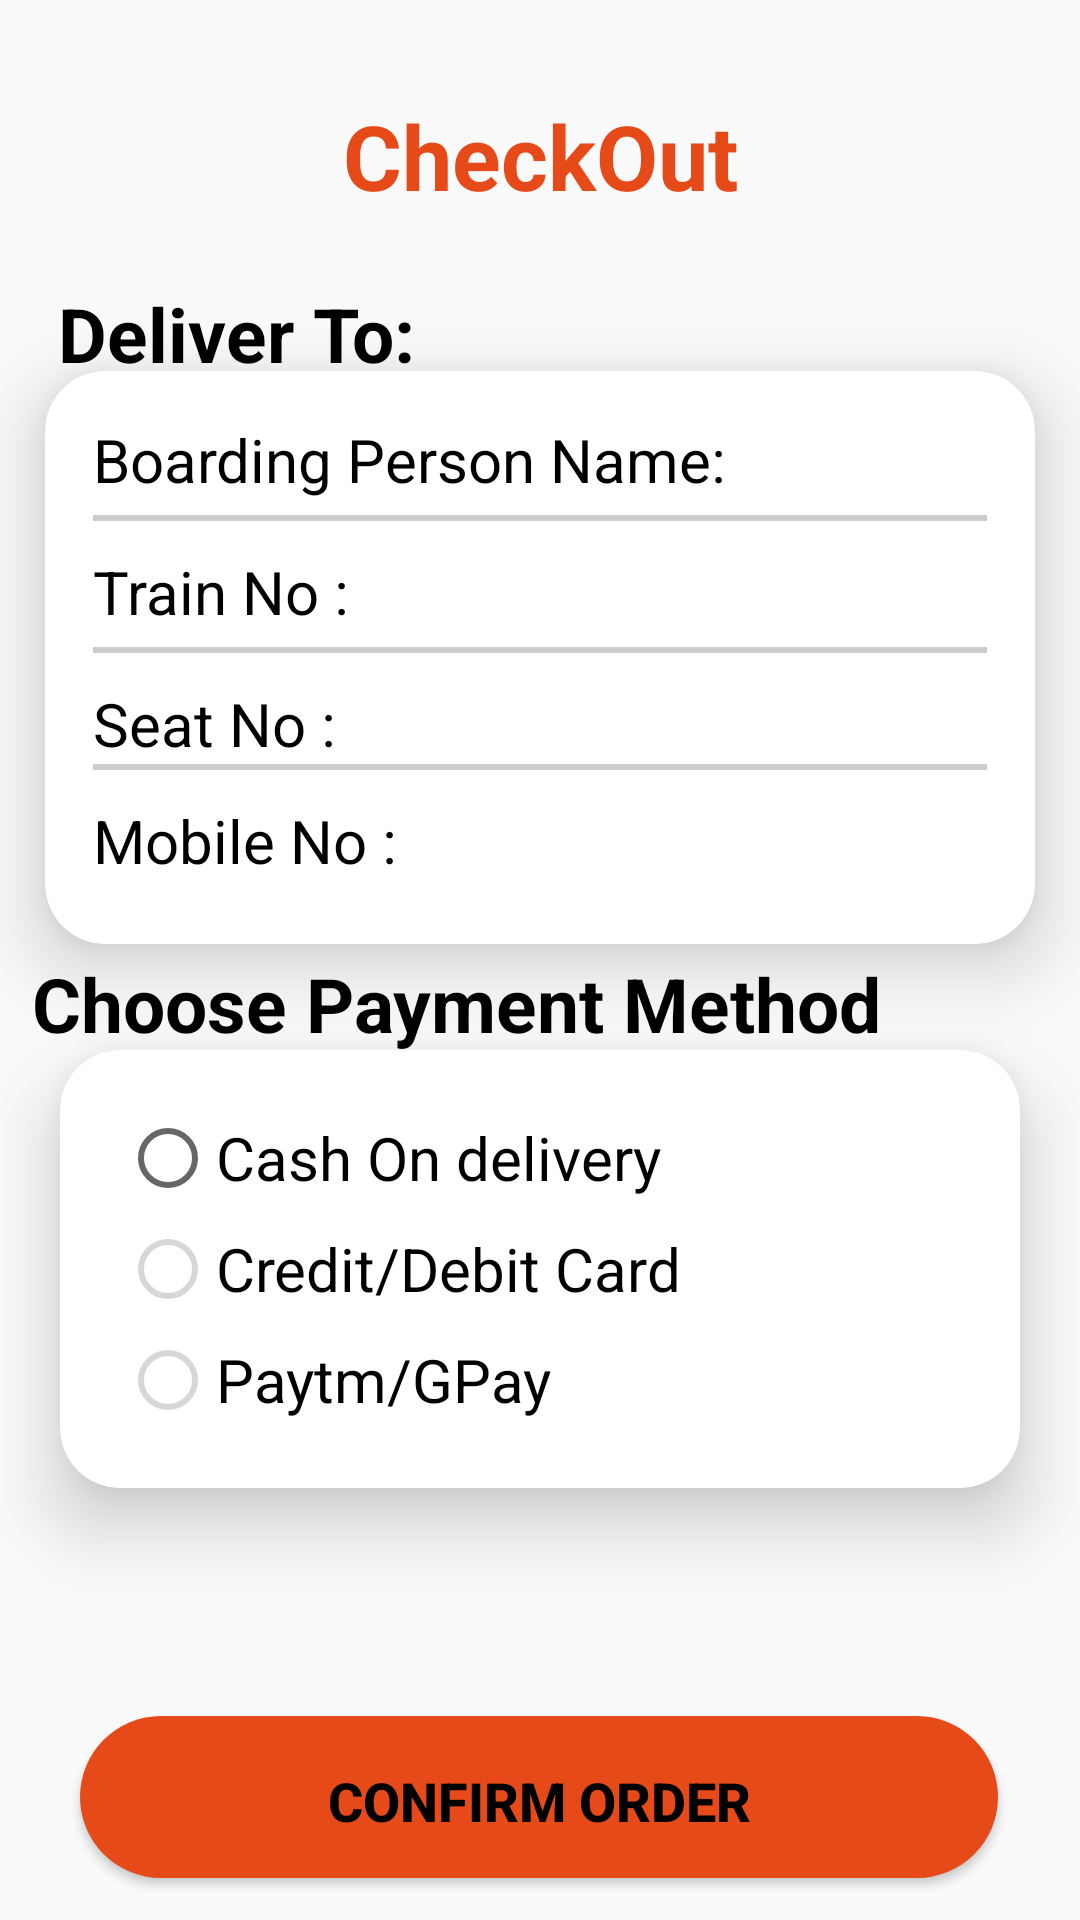

This screen was rendered from an Android layout file. Write that file and the resources it references.
<!-- AndroidManifest.xml: application theme Theme.Train_food_delivery -->
<!-- res/layout/activity_confirm_details.xml -->
<?xml version="1.0" encoding="utf-8"?>
<androidx.constraintlayout.widget.ConstraintLayout xmlns:android="http://schemas.android.com/apk/res/android"
    xmlns:app="http://schemas.android.com/apk/res-auto"
    xmlns:tools="http://schemas.android.com/tools"
    android:layout_width="match_parent"
    android:layout_height="match_parent"
    tools:context=".ConfirmDetails">

    <TextView
        android:id="@+id/textView7"
        android:layout_width="match_parent"
        android:layout_height="wrap_content"
        android:text="CheckOut"
        android:textSize="30dp"
        android:gravity="center"
        android:textStyle="bold"
        android:textColor="@color/orange"
        app:layout_constraintBottom_toBottomOf="parent"
        app:layout_constraintEnd_toEndOf="parent"
        app:layout_constraintHorizontal_bias="0.498"
        app:layout_constraintStart_toStartOf="parent"
        app:layout_constraintTop_toTopOf="parent"
        app:layout_constraintVertical_bias="0.053" />

    <TextView
        android:id="@+id/textView8"
        android:layout_width="wrap_content"
        android:layout_height="wrap_content"
        android:text="Deliver To: "
        android:textSize="25dp"
        android:layout_marginBottom="20dp"
        android:textStyle="bold"
        android:textColor="@color/black"
        app:layout_constraintBottom_toBottomOf="parent"
        app:layout_constraintEnd_toEndOf="parent"
        app:layout_constraintHorizontal_bias="0.082"
        app:layout_constraintStart_toStartOf="parent"
        app:layout_constraintTop_toTopOf="parent"
        app:layout_constraintVertical_bias="0.161" />

    <androidx.cardview.widget.CardView
        android:layout_width="match_parent"
        android:layout_height="wrap_content"
        app:cardCornerRadius="20dp"
        app:cardElevation="15dp"
        android:layout_marginTop="20dp"
        android:layout_marginRight="15dp"
        android:layout_marginLeft="15dp"
        app:layout_constraintBottom_toBottomOf="parent"
        app:layout_constraintTop_toTopOf="parent"
        app:layout_constraintVertical_bias="0.242"
        tools:ignore="MissingConstraints"
        tools:layout_editor_absoluteX="0dp">

        <LinearLayout
            android:layout_width="match_parent"
            android:layout_height="match_parent"
            android:orientation="vertical"
            android:padding="16dp">

            <TextView
                android:id="@+id/addressName"
                android:layout_width="match_parent"
                android:layout_height="wrap_content"
                android:text="Boarding Person Name: "
                android:textColor="@color/black"
                android:layout_marginBottom="5dp"
                android:textSize="20dp" />
            <View
                android:layout_width="match_parent"
                android:layout_height="2dp"
                android:background="@color/light_gray" />

            <TextView
                android:id="@+id/addressTrain"
                android:layout_width="wrap_content"
                android:layout_height="wrap_content"
                android:layout_marginTop="10dp"
                android:text="Train No : "
                android:textColor="@color/black"
                android:layout_marginBottom="5dp"
                android:textSize="20dp" />

            <View
                android:layout_width="match_parent"
                android:layout_height="2dp"
                android:background="@color/light_gray" />

            <TextView
                android:id="@+id/addressSeat"
                android:layout_width="wrap_content"
                android:layout_height="wrap_content"
                android:layout_marginTop="10dp"
                android:text="Seat No : "
                android:textColor="@color/black"
                android:textSize="20dp" />

            <View
                android:layout_width="match_parent"
                android:layout_height="2dp"
                android:background="@color/light_gray" />

            <TextView
                android:id="@+id/addressMobile"
                android:layout_width="wrap_content"
                android:layout_height="wrap_content"
                android:layout_marginTop="10dp"
                android:text="Mobile No : "
                android:textColor="@color/black"
                android:layout_marginBottom="5dp"
                android:textSize="20dp" />


        </LinearLayout>


    </androidx.cardview.widget.CardView>

    <TextView
        android:id="@+id/textPay"
        android:layout_width="wrap_content"
        android:layout_height="wrap_content"
        android:layout_marginBottom="20dp"
        android:text="Choose Payment Method"
        android:textColor="@color/black"
        android:textSize="25dp"
        android:textStyle="bold"
        app:layout_constraintBottom_toBottomOf="parent"
        app:layout_constraintEnd_toEndOf="parent"
        app:layout_constraintHorizontal_bias="0.188"
        android:layout_marginEnd="20dp"
        app:layout_constraintStart_toStartOf="parent"
        app:layout_constraintTop_toTopOf="parent"
        app:layout_constraintVertical_bias="0.542" />

    <androidx.cardview.widget.CardView
        android:id="@+id/cardView2"
        android:layout_width="match_parent"
        android:layout_height="wrap_content"
        android:layout_margin="20dp"
        android:layout_marginTop="30dp"
        app:cardCornerRadius="20dp"
        app:cardElevation="15dp"
        app:layout_constraintBottom_toBottomOf="parent"
        app:layout_constraintTop_toTopOf="parent"
        app:layout_constraintVertical_bias="0.727"
        tools:ignore="MissingConstraints"
        tools:layout_editor_absoluteX="24dp">

        <RadioGroup
            android:id="@+id/radioGroup"
            android:layout_width="wrap_content"
            android:layout_height="wrap_content"
            android:orientation="vertical">

            <RadioButton
                android:id="@+id/radioOption1"
                android:layout_width="wrap_content"
                android:layout_height="wrap_content"
                android:layout_marginLeft="20dp"
                android:layout_marginTop="20dp"
                android:layout_marginBottom="5dp"
                android:text="Cash On delivery"
                android:textColor="@color/black"
                android:textSize="20dp" />

            <RadioButton
                android:id="@+id/radioOption2"
                android:layout_width="wrap_content"
                android:layout_height="wrap_content"
                android:layout_marginLeft="20dp"
                android:layout_marginBottom="5dp"
                android:enabled="false"
                android:text="Credit/Debit Card"
                android:textColor="@color/black"
                android:textSize="20dp" />

            <RadioButton
                android:id="@+id/radioOption3"
                android:layout_width="wrap_content"
                android:layout_height="wrap_content"
                android:layout_marginLeft="20dp"
                android:layout_marginBottom="20dp"
                android:enabled="false"
                android:text="Paytm/GPay"
                android:textColor="@color/black"
                android:textSize="20dp" />

            
        </RadioGroup>

    </androidx.cardview.widget.CardView>





























    <Button
        android:id="@+id/buttoncnf"
        android:layout_width="306dp"
        android:layout_height="54dp"
        android:background="@drawable/rectangle"
        android:backgroundTint="@color/orange"
        android:gravity="center"
        android:padding="16dp"
        android:text="Confirm Order"
        android:textSize="18dp"
        android:textColor="@color/black"
        android:textStyle="bold"
        app:layout_constraintBottom_toBottomOf="parent"
        app:layout_constraintEnd_toEndOf="parent"
        app:layout_constraintHorizontal_bias="0.495"
        app:layout_constraintStart_toStartOf="parent"
        app:layout_constraintTop_toTopOf="parent"
        app:layout_constraintVertical_bias="0.976" />


</androidx.constraintlayout.widget.ConstraintLayout>
<!-- resources referenced by this layout -->
<resources>
  <color name="black">#FF000000</color>
  <color name="light_gray">#CCCCCC</color>
  <color name="orange">#E64A19</color>
  <!-- drawable rectangle (drawable) -->
  <?xml version="1.0" encoding="utf-8"?>
  <shape xmlns:android="http://schemas.android.com/apk/res/android"
      android:shape="rectangle">
      <solid android:color="#CAC9C9"/>
      <corners android:radius="100dp"/>
  
  
  </shape>
  <style name="Theme.Train_food_delivery" parent="Theme.AppCompat.Light.NoActionBar" />
</resources>
